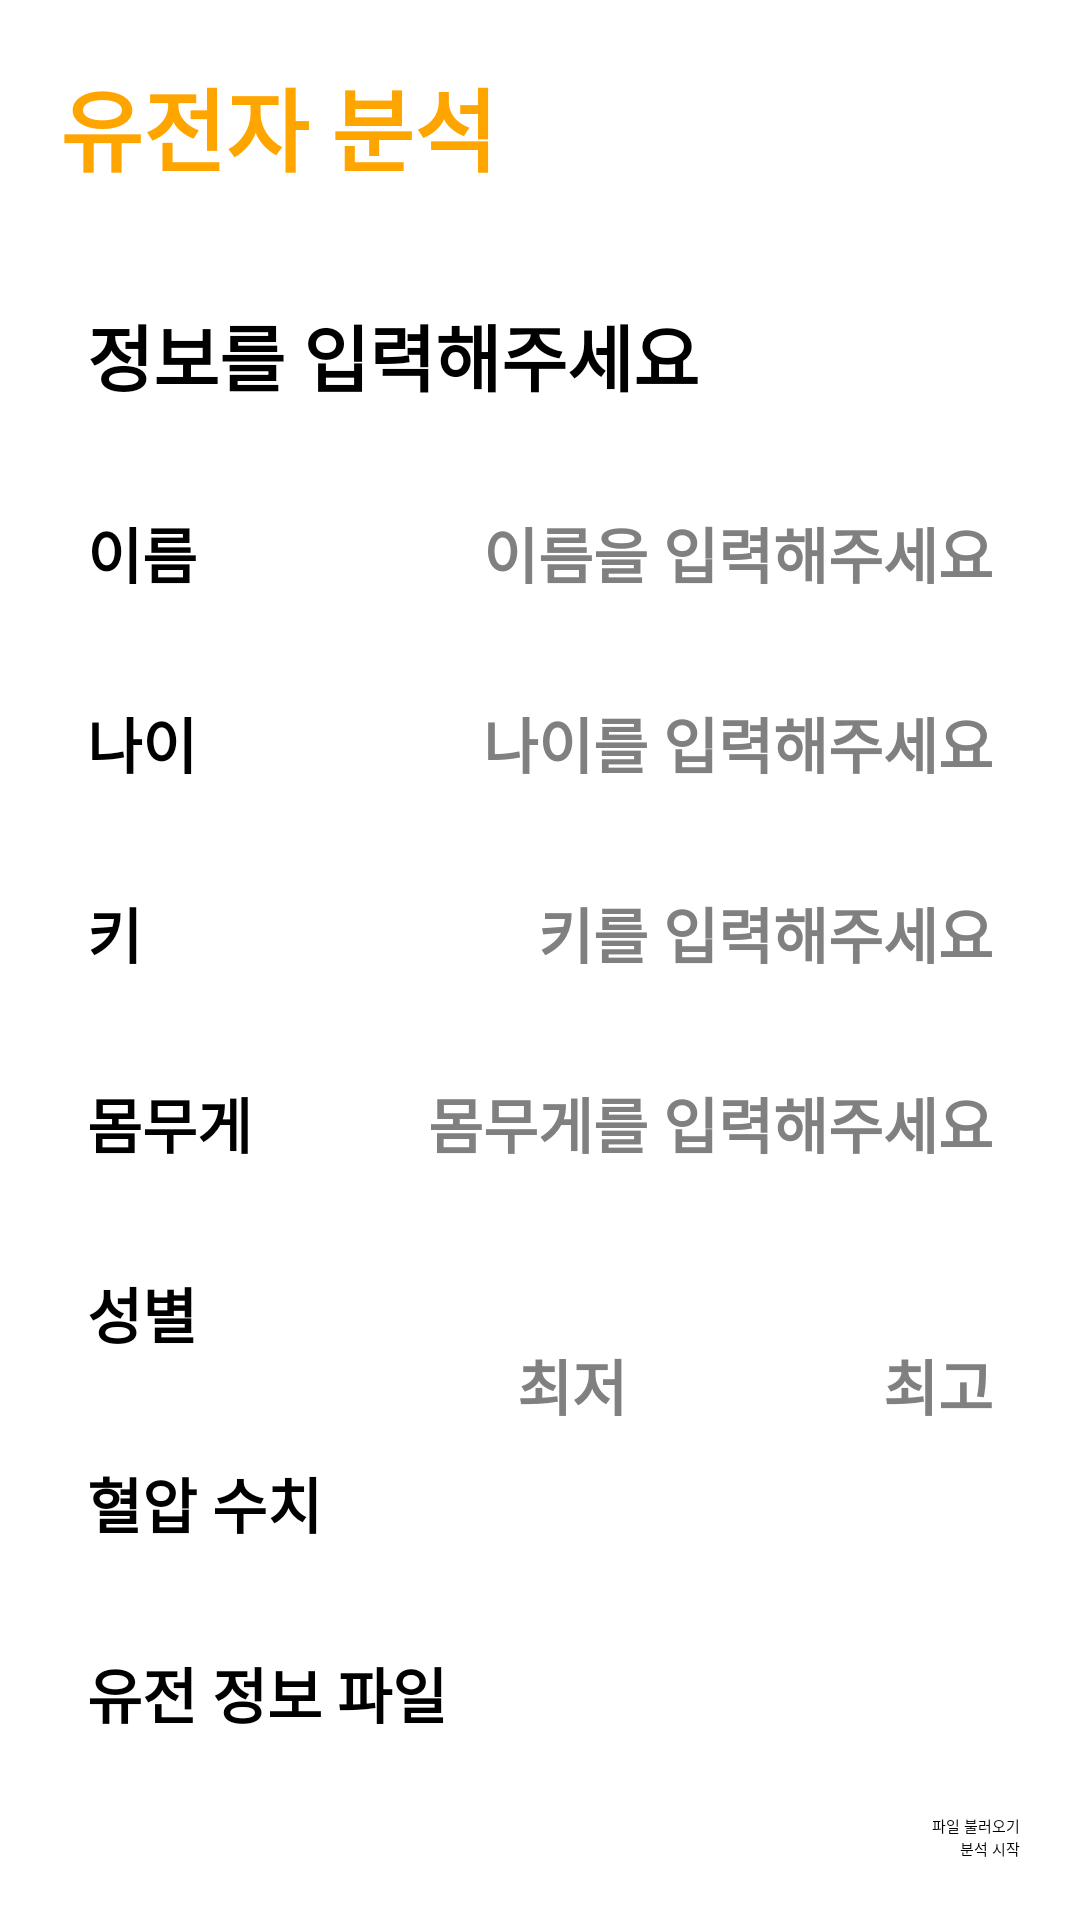

Write the Android layout XML for this screen, with the resource values it uses.
<!-- AndroidManifest.xml: application theme Theme.FirstApplication -->
<!-- res/layout/activity_second.xml -->
<?xml version="1.0" encoding="utf-8"?>
<androidx.constraintlayout.widget.ConstraintLayout xmlns:android="http://schemas.android.com/apk/res/android"
    xmlns:app="http://schemas.android.com/apk/res-auto"
    xmlns:tools="http://schemas.android.com/tools"
    android:layout_width="match_parent"
    android:layout_height="match_parent"
    android:background="@color/white"
    tools:context=".SecondActivity">

    <TextView
        android:id="@+id/title_view"
        android:layout_width="match_parent"
        android:layout_height="wrap_content"
        android:padding="20dp"
        android:text="@string/title_bar"
        android:textColor="@color/orange"
        android:textSize="30sp"
        android:textStyle="bold"
        app:layout_constraintLeft_toLeftOf="parent"
        app:layout_constraintRight_toRightOf="parent"
        app:layout_constraintTop_toTopOf="parent" />

    <TextView
        android:id="@+id/explanation"
        android:layout_width="wrap_content"
        android:layout_height="wrap_content"
        android:layout_marginTop="12dp"
        android:layout_marginStart="24dp"
        android:padding="5dp"
        android:text="@string/explanation"
        android:textColor="@color/black"
        android:textSize="24sp"
        android:textStyle="bold"
        app:layout_constraintStart_toStartOf="parent"
        app:layout_constraintTop_toBottomOf="@+id/title_view" />

    <TextView
        android:id="@+id/user_name"
        android:layout_width="wrap_content"
        android:layout_height="wrap_content"
        android:layout_marginTop="24dp"
        android:layout_marginStart="24dp"
        android:padding="5dp"
        android:text="@string/user_name"
        android:textColor="@color/black"
        android:textSize="20sp"
        android:textStyle="bold"
        app:layout_constraintStart_toStartOf="parent"
        app:layout_constraintTop_toBottomOf="@+id/explanation" />

    <EditText
        android:id="@+id/user_name_text"
        android:layout_width="220dp"
        android:layout_height="wrap_content"
        android:gravity="end"
        android:layout_marginTop="24dp"
        android:layout_marginEnd="24dp"
        android:padding="5dp"
        android:textColor="@color/gray"
        android:textSize="20sp"
        android:textStyle="bold"
        android:inputType="text"
        android:maxLines="1"
        android:nextFocusDown="@+id/age_text"
        android:hint="@string/user_name_text"
        app:layout_constraintEnd_toEndOf="parent"
        app:layout_constraintTop_toBottomOf="@id/explanation" />

    <TextView
        android:id="@+id/age"
        android:layout_width="wrap_content"
        android:layout_height="wrap_content"
        android:layout_marginTop="24dp"
        android:layout_marginStart="24dp"
        android:padding="5dp"
        android:text="@string/age"
        android:textColor="@color/black"
        android:textSize="20sp"
        android:textStyle="bold"
        app:layout_constraintStart_toStartOf="parent"
        app:layout_constraintTop_toBottomOf="@+id/user_name" />

    <EditText
        android:id="@+id/age_text"
        android:layout_width="220dp"
        android:layout_height="wrap_content"
        android:gravity="end"
        android:layout_marginTop="24dp"
        android:layout_marginEnd="24dp"
        android:padding="5dp"
        android:textColor="@color/gray"
        android:textSize="20sp"
        android:textStyle="bold"
        android:inputType="number"
        android:maxLines="1"
        android:nextFocusDown="@id/height_text"
        android:hint="@string/age_text"
        app:layout_constraintEnd_toEndOf="parent"
        app:layout_constraintTop_toBottomOf="@id/user_name_text" />

    <TextView
        android:id="@+id/height"
        android:layout_width="wrap_content"
        android:layout_height="wrap_content"
        android:layout_marginTop="24dp"
        android:layout_marginStart="24dp"
        android:padding="5dp"
        android:text="@string/height"
        android:textColor="@color/black"
        android:textSize="20sp"
        android:textStyle="bold"
        app:layout_constraintStart_toStartOf="parent"
        app:layout_constraintTop_toBottomOf="@+id/age" />

    <EditText
        android:id="@+id/height_text"
        android:layout_width="220dp"
        android:layout_height="wrap_content"
        android:gravity="end"
        android:layout_marginTop="24dp"
        android:layout_marginEnd="24dp"
        android:padding="5dp"
        android:textColor="@color/gray"
        android:textSize="20sp"
        android:textStyle="bold"
        android:inputType="number"
        android:maxLines="1"
        android:nextFocusDown="@id/weight_text"
        android:hint="@string/height_text"
        app:layout_constraintEnd_toEndOf="parent"
        app:layout_constraintTop_toBottomOf="@id/age_text" />

    <TextView
        android:id="@+id/weight"
        android:layout_width="wrap_content"
        android:layout_height="wrap_content"
        android:layout_marginTop="24dp"
        android:layout_marginStart="24dp"
        android:padding="5dp"
        android:text="@string/weight"
        android:textColor="@color/black"
        android:textSize="20sp"
        android:textStyle="bold"
        app:layout_constraintStart_toStartOf="parent"
        app:layout_constraintTop_toBottomOf="@+id/height" />

    <EditText
        android:id="@+id/weight_text"
        android:layout_width="220dp"
        android:layout_height="wrap_content"
        android:gravity="end"
        android:layout_marginTop="24dp"
        android:layout_marginEnd="24dp"
        android:padding="5dp"
        android:textColor="@color/gray"
        android:textSize="20sp"
        android:textStyle="bold"
        android:inputType="number"
        android:maxLines="1"
        android:nextFocusDown="@id/bp_min"
        android:hint="@string/weight_text"
        app:layout_constraintEnd_toEndOf="parent"
        app:layout_constraintTop_toBottomOf="@id/height_text" />

    <TextView
        android:id="@+id/gender"
        android:layout_width="wrap_content"
        android:layout_height="wrap_content"
        android:layout_marginTop="24dp"
        android:layout_marginStart="24dp"
        android:padding="5dp"
        android:text="@string/gender"
        android:textColor="@color/black"
        android:textSize="20sp"
        android:textStyle="bold"
        app:layout_constraintStart_toStartOf="parent"
        app:layout_constraintTop_toBottomOf="@+id/weight" />

    <Spinner
        android:id="@+id/gender_spinner"
        android:layout_width="wrap_content"
        android:layout_height="wrap_content"
        android:layout_marginTop="24dp"
        android:layout_marginEnd="24dp"
        app:layout_constraintEnd_toEndOf="parent"
        app:layout_constraintTop_toBottomOf="@id/weight_text" />

    <TextView
        android:id="@+id/bp"
        android:layout_width="wrap_content"
        android:layout_height="wrap_content"
        android:layout_marginTop="24dp"
        android:layout_marginStart="24dp"
        android:padding="5dp"
        android:text="@string/bp"
        android:textColor="@color/black"
        android:textSize="20sp"
        android:textStyle="bold"
        app:layout_constraintStart_toStartOf="parent"
        app:layout_constraintTop_toBottomOf="@+id/gender" />

    <EditText
        android:id="@+id/bp_min"
        android:layout_width="98dp"
        android:layout_height="wrap_content"
        android:gravity="end"
        android:layout_marginTop="24dp"
        android:layout_marginEnd="24dp"
        android:padding="5dp"
        android:textColor="@color/gray"
        android:textSize="20sp"
        android:textStyle="bold"
        android:inputType="number"
        android:maxLines="1"
        android:nextFocusDown="@id/bp_max"
        android:hint="@string/bp_min_text"
        app:layout_constraintEnd_toStartOf="@id/bp_max"
        app:layout_constraintTop_toBottomOf="@id/gender_spinner" />

    <EditText
        android:id="@+id/bp_max"
        android:layout_width="98dp"
        android:layout_height="wrap_content"
        android:gravity="end"
        android:layout_marginTop="24dp"
        android:layout_marginEnd="24dp"
        android:padding="5dp"
        android:textColor="@color/gray"
        android:textSize="20sp"
        android:textStyle="bold"
        android:inputType="number"
        android:maxLines="1"
        android:imeOptions="actionDone"
        android:hint="@string/bp_max_text"
        app:layout_constraintEnd_toEndOf="parent"
        app:layout_constraintTop_toBottomOf="@id/gender_spinner" />

    <TextView
        android:id="@+id/file"
        android:layout_width="wrap_content"
        android:layout_height="wrap_content"
        android:layout_marginTop="24dp"
        android:layout_marginStart="24dp"
        android:padding="5dp"
        android:text="@string/file"
        android:textColor="@color/black"
        android:textSize="20sp"
        android:textStyle="bold"
        app:layout_constraintStart_toStartOf="parent"
        app:layout_constraintTop_toBottomOf="@+id/bp" />

    <TextView
        android:id="@+id/text_view"
        android:layout_width="220dp"
        android:layout_height="wrap_content"
        android:gravity="end"
        android:layout_marginTop="24dp"
        android:layout_marginEnd="24dp"
        android:padding="5dp"
        android:textSize="20sp"
        android:textColor="#000000"
        app:layout_constraintEnd_toEndOf="parent"
        app:layout_constraintTop_toBottomOf="@id/bp_max"/>

    <Button
        android:id="@+id/load"
        android:layout_width="wrap_content"
        android:layout_height="wrap_content"
        android:layout_marginEnd="20dp"
        android:layout_marginBottom="0dp"
        android:onClick="onLoadButtonClicked"
        android:text="@string/load_file"
        app:backgroundTint="@color/orange"
        app:layout_constraintBottom_toTopOf="@+id/result"
        app:layout_constraintRight_toRightOf="parent" />

    <Button
        android:id="@+id/result"
        android:layout_width="wrap_content"
        android:layout_height="wrap_content"
        android:layout_margin="20dp"
        android:onClick="onResultButtonClicked"
        android:text="@string/get_result"
        app:backgroundTint="@color/orange"
        app:layout_constraintBottom_toBottomOf="parent"
        app:layout_constraintRight_toRightOf="parent" />

</androidx.constraintlayout.widget.ConstraintLayout>
<!-- resources referenced by this layout -->
<resources>
  <color name="black">#FF000000</color>
  <color name="gray">#808080</color>
  <color name="orange">#FFa500</color>
  <color name="white">#FFFFFFFF</color>
  <string name="age">나이</string>
  <string name="age_text">나이를 입력해주세요</string>
  <string name="bp">혈압 수치</string>
  <string name="bp_max_text">최고</string>
  <string name="bp_min_text">최저</string>
  <string name="explanation">정보를 입력해주세요</string>
  <string name="file">유전 정보 파일</string>
  <string name="gender">성별</string>
  <string name="get_result">분석 시작</string>
  <string name="height">키</string>
  <string name="height_text">키를 입력해주세요</string>
  <string name="load_file">파일 불러오기</string>
  <string name="title_bar">유전자 분석</string>
  <string name="user_name">이름</string>
  <string name="user_name_text">이름을 입력해주세요</string>
  <string name="weight">몸무게</string>
  <string name="weight_text">몸무게를 입력해주세요</string>
</resources>
